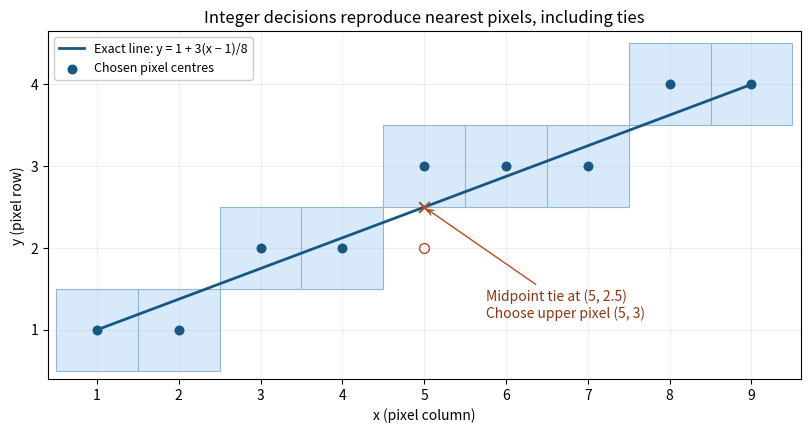

Python code for this plot:
"""Oxford 2015 graphics Q1: nearest pixels and an exact midpoint tie.

Tested with Python 3.14.4, NumPy 2.3.5 and Matplotlib 3.10.7.
Run in the desired output directory; writes graphics-2015-midpoint-line.png.
"""
from pathlib import Path
import matplotlib
matplotlib.use("Agg")
import matplotlib.pyplot as plt
from matplotlib.patches import Rectangle
import numpy as np


def main():
    xs = np.arange(1, 10)
    ys = 1 + (6 * (xs - 1) + 8) // 16
    fig, ax = plt.subplots(figsize=(8.4, 4.2), dpi=130, facecolor="white")
    ax.set_facecolor("white")
    for x, y in zip(xs, ys):
        ax.add_patch(Rectangle((x - .5, y - .5), 1, 1,
                               facecolor="#d8eafa", edgecolor="#94b6d5", lw=.8))
    ax.plot([1, 9], [1, 4], color="#185783", lw=2, label="Exact line: y = 1 + 3(x − 1)/8")
    ax.scatter(xs, ys, s=38, color="#185783", zorder=4, label="Chosen pixel centres")
    ax.scatter([5], [2], s=50, facecolors="white", edgecolors="#b24d24", zorder=5)
    ax.scatter([5], [2.5], s=60, marker="x", color="#b24d24", zorder=5)
    ax.annotate("Midpoint tie at (5, 2.5)\nChoose upper pixel (5, 3)",
                xy=(5, 2.5), xytext=(5.75, 1.15), fontsize=10,
                arrowprops={"arrowstyle": "->", "color": "#b24d24"}, color="#8b3514")
    ax.set(xlim=(.4, 9.6), ylim=(.4, 4.65), xlabel="x (pixel column)",
           ylabel="y (pixel row)", title="Integer decisions reproduce nearest pixels, including ties")
    ax.set_xticks(range(1, 10))
    ax.set_yticks(range(1, 5))
    ax.set_aspect("equal")
    ax.grid(alpha=.2)
    ax.legend(loc="upper left", fontsize=9, framealpha=1)
    fig.tight_layout()
    fig.savefig(Path.cwd() / "graphics-2015-midpoint-line.png", facecolor="white",
                metadata={"Software": "Oxford 2015 graphics figure generator"})
    plt.close(fig)


if __name__ == "__main__":
    main()
